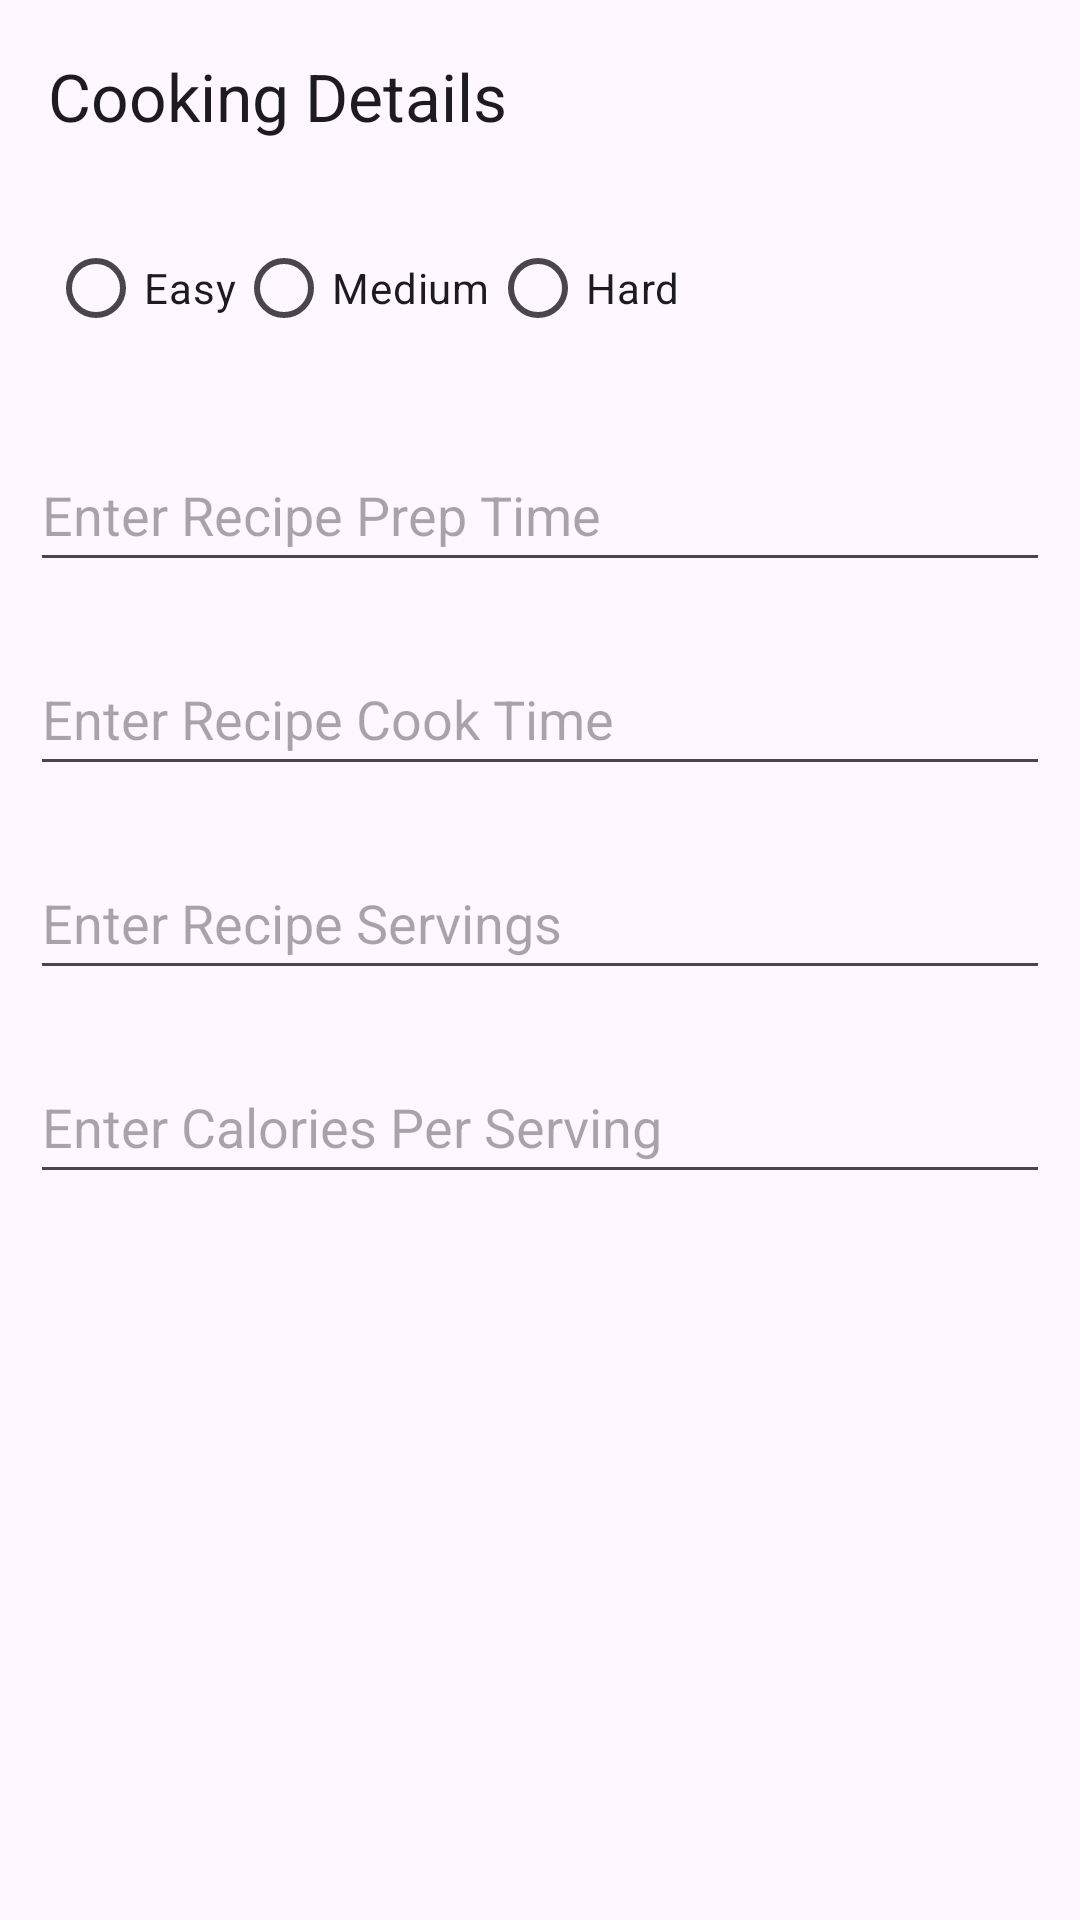

Produce the Android XML layout that renders to this screen, including the resource entries it uses.
<!-- AndroidManifest.xml: application theme Theme.RecipeBook -->
<!-- res/layout/fragment_recipe_other.xml -->
<?xml version="1.0" encoding="utf-8"?>
<FrameLayout xmlns:android="http://schemas.android.com/apk/res/android"
    xmlns:tools="http://schemas.android.com/tools"
    xmlns:app="http://schemas.android.com/apk/res-auto"
    android:layout_width="match_parent"
    android:layout_height="match_parent"
    tools:context=".recipe.view.fragments.RecipeNameFragment">

    <androidx.appcompat.widget.Toolbar
        android:id="@+id/toolbar"
        android:layout_width="match_parent"
        android:layout_height="wrap_content"
        app:title="Cooking Details"
        android:elevation="4dp" />


    <LinearLayout
        xmlns:android="http://schemas.android.com/apk/res/android"
        xmlns:tools="http://schemas.android.com/tools"
        android:layout_width="match_parent"
        android:layout_height="match_parent"
        android:orientation="vertical"

        android:layout_marginTop="56dp"
        tools:context=".MainActivity">

        <RadioGroup
            android:layout_width="match_parent"
            android:layout_height="wrap_content"
            android:orientation="horizontal"
            android:padding="16dp">

            <RadioButton
                android:id="@+id/radioButtonEasy"
                android:layout_width="wrap_content"
                android:layout_height="wrap_content"
                android:text="Easy" />

            <RadioButton
                android:id="@+id/radioButtonMedium"
                android:layout_width="wrap_content"
                android:layout_height="wrap_content"
                android:text="Medium" />

            <RadioButton
                android:id="@+id/radioButtonHard"
                android:layout_width="wrap_content"
                android:layout_height="wrap_content"
                android:text="Hard" />

        </RadioGroup>

        <EditText
            android:id="@+id/idEdtRecipePrepTime"
            android:layout_width="match_parent"
            android:layout_height="wrap_content"
            android:layout_margin="10dp"
            android:hint="Enter Recipe Prep Time"
            android:inputType="number"
            android:minHeight="48dp" />

        <EditText
            android:id="@+id/idEdtRecipeCookTime"
            android:layout_width="match_parent"
            android:layout_height="wrap_content"
            android:layout_margin="10dp"
            android:hint="Enter Recipe Cook Time"
            android:inputType="number"
            android:minHeight="48dp" />


        <EditText
            android:id="@+id/idEdtRecipeServings"
            android:layout_width="match_parent"
            android:layout_height="wrap_content"
            android:layout_margin="10dp"
            android:hint="Enter Recipe Servings"
            android:inputType="number"
            android:minHeight="48dp" />

        <EditText
            android:id="@+id/idEdtRecipeCaloriesPerServing"
            android:layout_width="match_parent"
            android:layout_height="wrap_content"
            android:layout_margin="10dp"
            android:hint="Enter Calories Per Serving"
            android:inputType="number"
            android:minHeight="48dp" />


    </LinearLayout>







</FrameLayout>
<!-- resources referenced by this layout -->
<resources>
  <style name="Theme.RecipeBook" parent="Base.Theme.RecipeBook" />
  <style name="Base.Theme.RecipeBook" parent="Theme.Material3.DayNight.NoActionBar">
          
          
      </style>
</resources>
